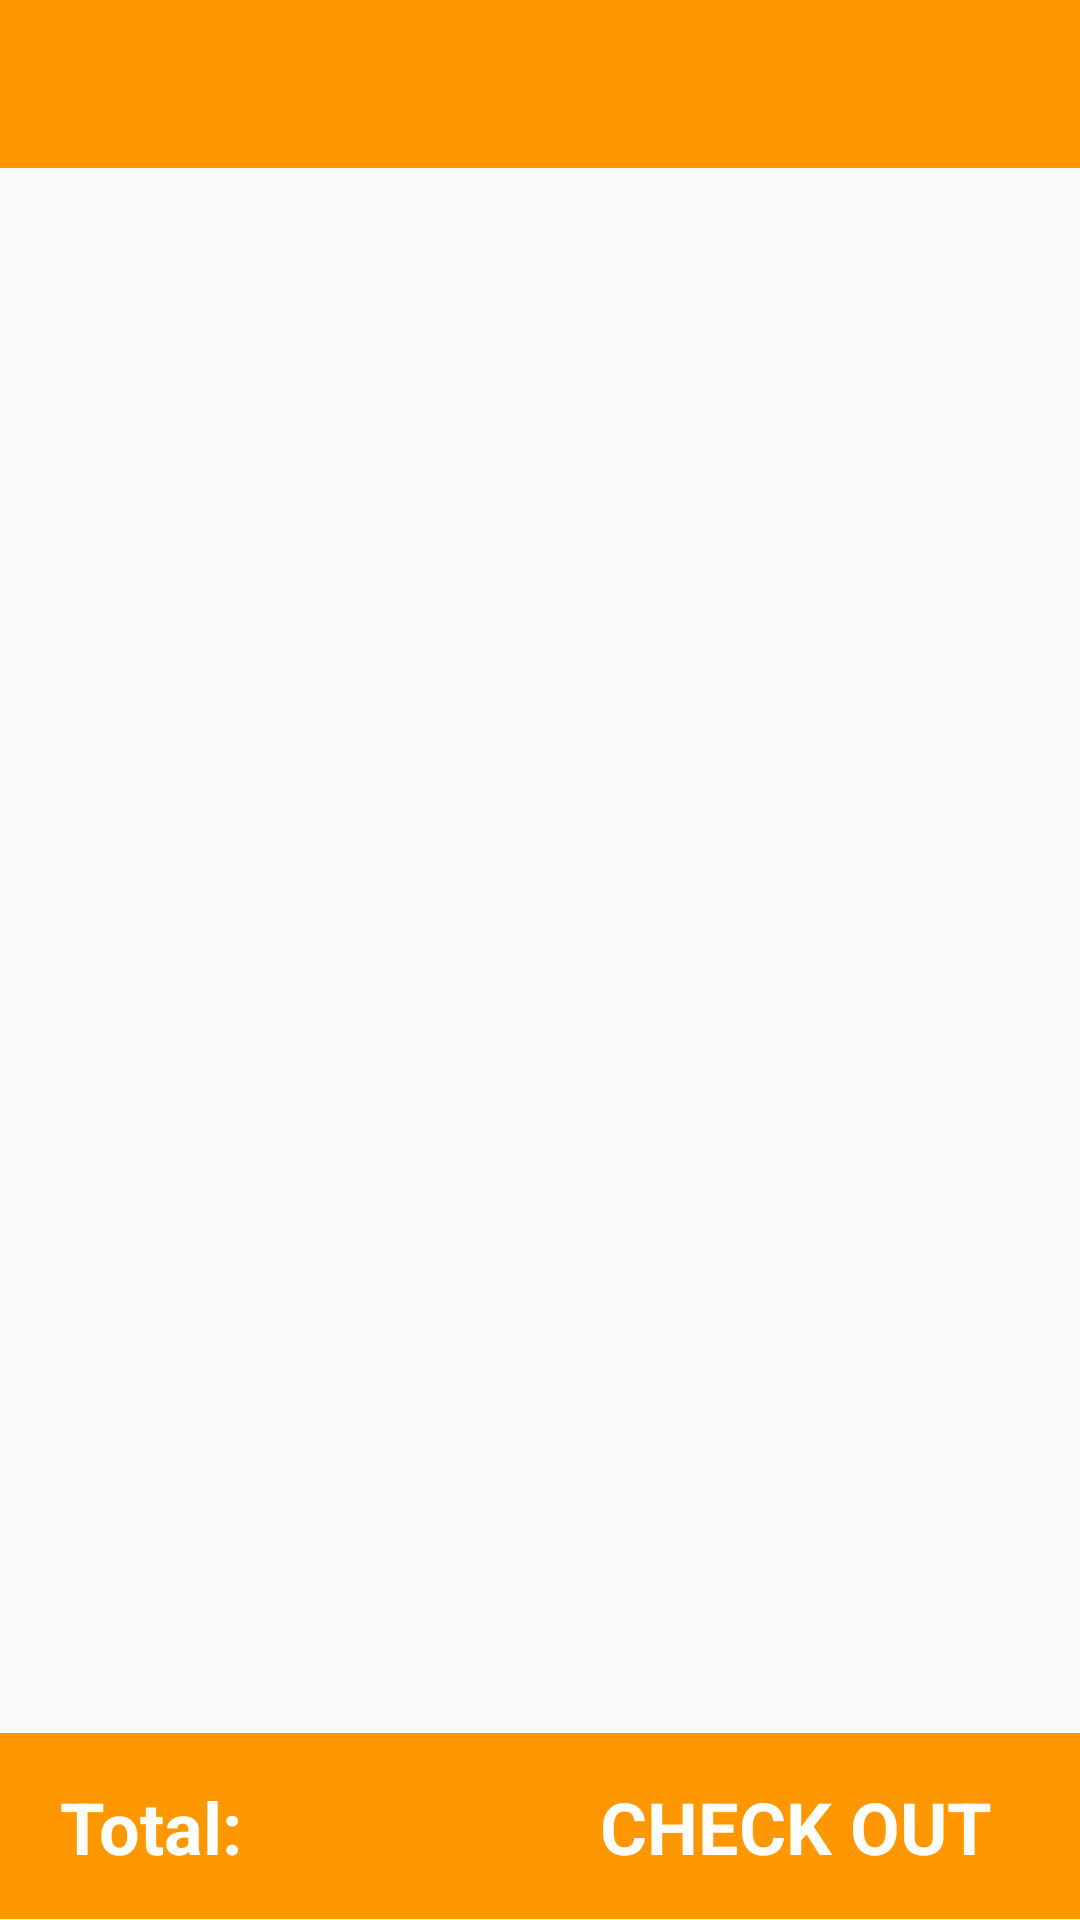

Here is an Android app screen rendered from its layout file. Give the layout XML and the strings, colors and styles it references.
<!-- AndroidManifest.xml: application theme Theme.Bakery -->
<!-- res/layout/activity_shopping_cart.xml -->
<?xml version="1.0" encoding="utf-8"?>
<LinearLayout xmlns:android="http://schemas.android.com/apk/res/android"
    xmlns:app="http://schemas.android.com/apk/res-auto"
    xmlns:tools="http://schemas.android.com/tools"
    android:layout_width="match_parent"
    android:layout_height="match_parent"
    android:orientation="vertical">
    <include
        android:id="@+id/toolbar"
        layout="@layout/toolbar" />

    <androidx.recyclerview.widget.RecyclerView
        android:id="@+id/recycler_view_cart"
        android:layout_width="match_parent"
        android:layout_height="0dp"
        android:scrollbars="vertical"
        android:layout_weight="2">
    </androidx.recyclerview.widget.RecyclerView>

    <LinearLayout
        android:id="@+id/proceed_to_book"
        android:layout_width="match_parent"
        android:layout_height="10dp"
        android:layout_gravity="bottom"
        android:background="#FF9800"
        android:layout_weight=".2">
        <TextView
            android:id="@+id/total"
            android:layout_width="267dp"
            android:layout_height="wrap_content"
            android:layout_marginLeft="5dp"
            android:layout_marginRight="10dp"
            android:layout_weight="1"
            android:gravity="left|center_vertical"
            android:padding="15dp"
            android:text="Total:"
            android:textColor="#fff"
            android:textSize="24sp"
            android:textStyle="bold" />
        <TextView
            android:id="@+id/grand_total_cart"
            android:layout_width="267dp"
            android:layout_height="wrap_content"
            android:layout_marginLeft="5dp"
            android:layout_marginRight="10dp"
            android:layout_weight="1"
            android:gravity="left|center_vertical"
            android:padding="15dp"
            android:text="CHECK OUT"
            android:textColor="#fff"
            android:textSize="24sp"
            android:textStyle="bold" />
    </LinearLayout>


</LinearLayout>
<!-- res/layout/toolbar.xml (included above) -->
<?xml version="1.0" encoding="utf-8"?>
<androidx.appcompat.widget.Toolbar xmlns:android="http://schemas.android.com/apk/res/android"
    xmlns:local="http://schemas.android.com/apk/res-auto"
    android:id="@+id/toolbar"
    android:layout_width="match_parent"
    android:layout_height="wrap_content"
    android:minHeight="?attr/actionBarSize"
    android:background="#FF9800"
    local:theme="@style/ThemeOverlay.AppCompat.Dark.ActionBar"
    local:popupTheme="@style/ThemeOverlay.AppCompat.Light" />
<!-- resources referenced by this layout -->
<resources>
  <style name="Theme.Bakery" parent="Theme.AppCompat.Light.DarkActionBar">
          
          <item name="colorPrimary">#FF9800</item>
          <item name="colorPrimaryVariant">#8b4513</item>
          <item name="colorOnPrimary">@color/white</item>
          
          <item name="colorSecondary">@color/teal_200</item>
          <item name="colorSecondaryVariant">@color/teal_700</item>
          <item name="colorOnSecondary">@color/black</item>
          
          <item name="android:statusBarColor">?attr/colorPrimaryVariant</item>
  
          
      </style>
  <color name="white">#FFFFFFFF</color>
  <color name="teal_200">#FF03DAC5</color>
  <color name="teal_700">#FF018786</color>
  <color name="black">#FF000000</color>
</resources>
